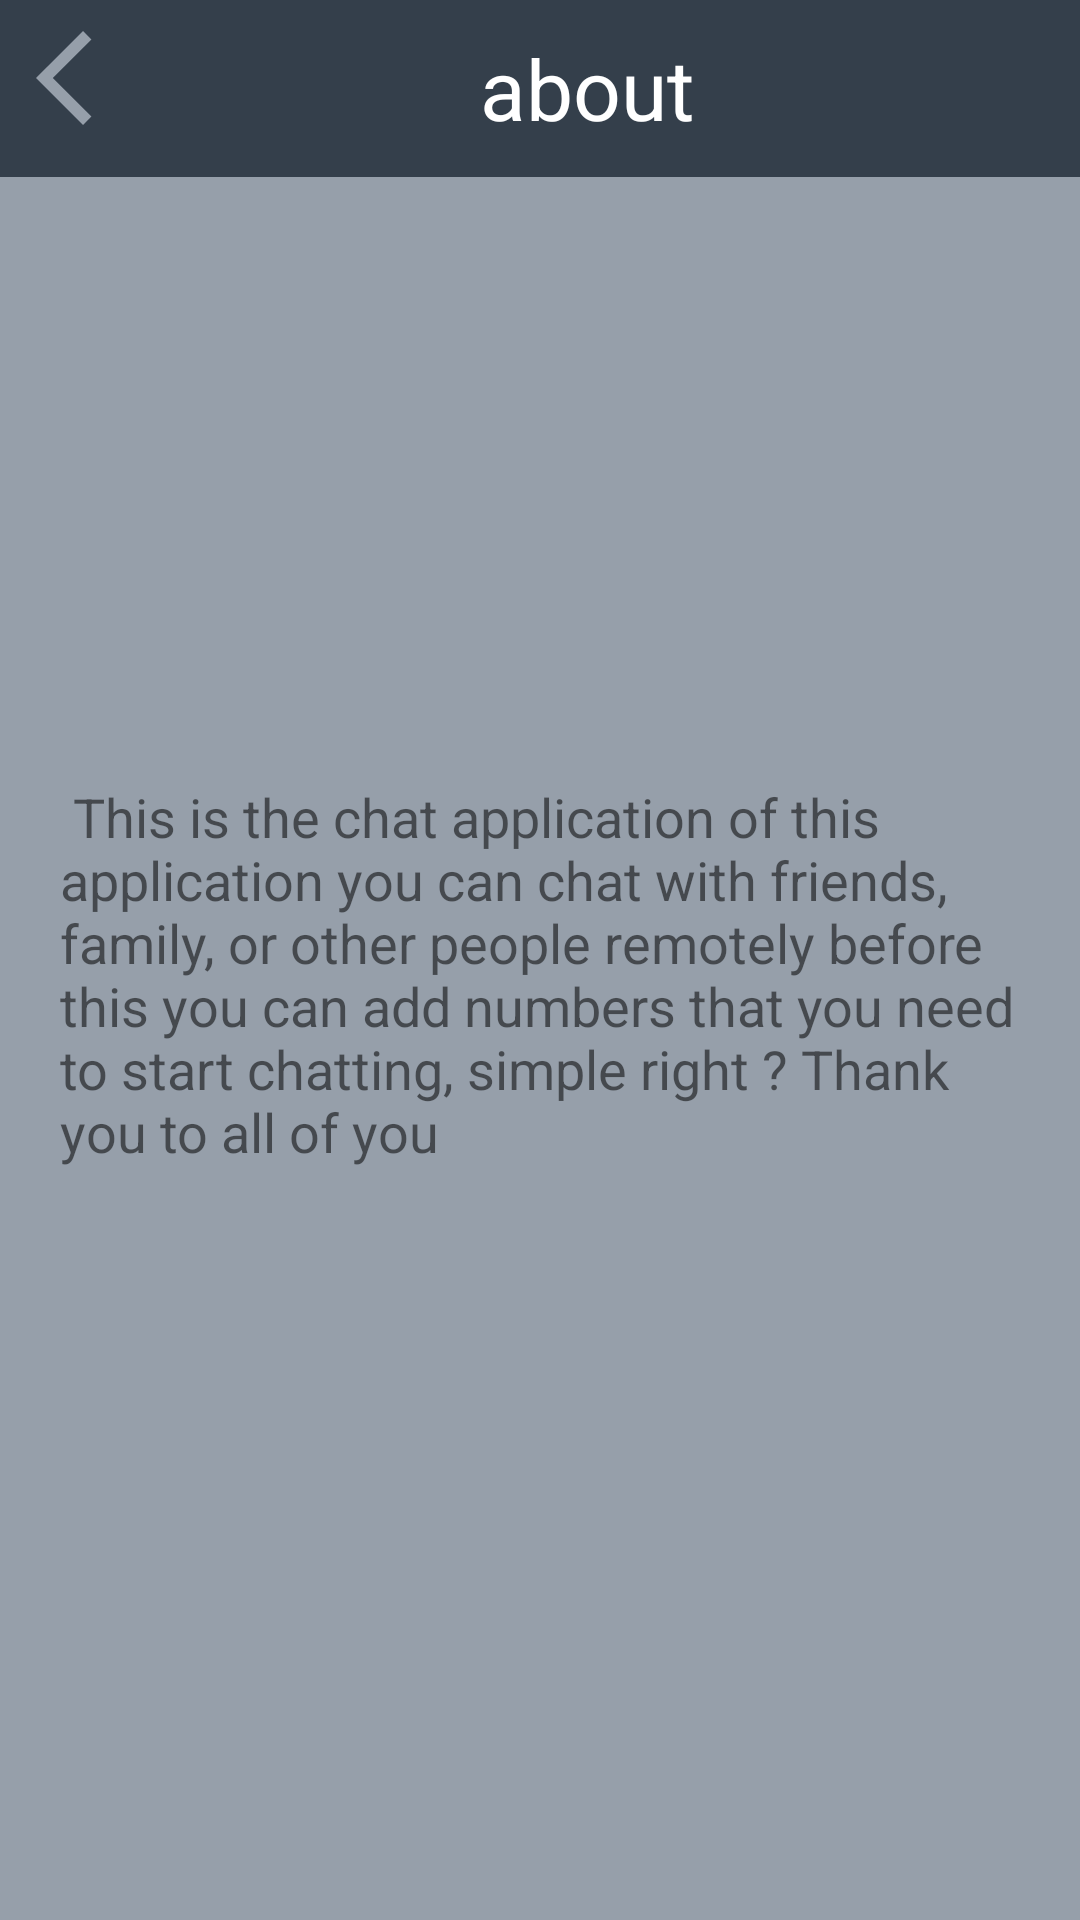

Layout XML and referenced resources for this Android screen:
<!-- AndroidManifest.xml: application theme AppTheme -->
<!-- res/layout/about_item.xml -->
<?xml version="1.0" encoding="utf-8"?>
<RelativeLayout
    xmlns:android="http://schemas.android.com/apk/res/android"
    android:layout_width="match_parent"
    android:background="@color/colorGreyLight"
    android:layout_height="match_parent">
    <LinearLayout
        android:id="@+id/ll_tapBar"
        android:layout_width="match_parent"
        android:layout_height="@dimen/_59dp"
        android:orientation="horizontal"
        android:background="@color/colorBlueDark">

        <ImageView
            android:id="@+id/iv_back_about"
            android:layout_width="38dp"
            android:layout_height="38dp"
            android:layout_marginStart="12dp"
            android:layout_marginTop="7dp"
            android:src="@drawable/back_arrow"/>

        <TextView
            android:layout_width="wrap_content"
            android:layout_height="wrap_content"
            android:text="@string/text_about"
            android:textSize="28sp"
            android:textColor="@android:color/white"
            android:layout_marginStart="110dp"
            android:layout_gravity="center" />
    </LinearLayout>

    <ImageView
        android:id="@+id/iv_security"
        android:layout_width="130dp"
        android:layout_height="130dp"
        android:layout_marginTop="100dp"
        android:layout_marginStart="130dp"
        android:src="@drawable/about"/>

    <TextView
        android:layout_width="match_parent"
        android:layout_height="wrap_content"
        android:text="@string/textabout"
        android:layout_below="@id/iv_security"
        android:layout_marginTop="10dp"
        android:padding="20dp"
        android:textSize="18sp"/>

</RelativeLayout>
<!-- resources referenced by this layout -->
<resources>
  <color name="colorBlueDark">#343F4B</color>
  <color name="colorGreyLight">#969FAA</color>
  <dimen name="_59dp">59dp</dimen>
  <!-- drawable back_arrow (drawable) -->
  <vector android:height="24dp" android:tint="#969FAA"
      android:viewportHeight="24" android:viewportWidth="24"
      android:width="24dp" xmlns:android="http://schemas.android.com/apk/res/android">
      <path android:fillColor="@android:color/white" android:pathData="M11.67,3.87L9.9,2.1 0,12l9.9,9.9 1.77,-1.77L3.54,12z"/>
  </vector>
  <string name="text_about">about</string>
  <string name="textabout">" This is the chat application of this application you can chat with friends, family, or other people remotely before this you can add numbers that you need to start chatting, simple right ? Thank you to all of you"</string>
  <style name="AppTheme" parent="Theme.AppCompat.Light.DarkActionBar">
          
          <item name="colorPrimary">@color/colorPrimary</item>
          <item name="colorPrimaryDark">@color/colorPrimaryDark</item>
          <item name="colorAccent">@color/colorAccent</item>
      </style>
  <color name="colorPrimary">#6200EE</color>
  <color name="colorPrimaryDark">#3700B3</color>
  <color name="colorAccent">#03DAC5</color>
</resources>
